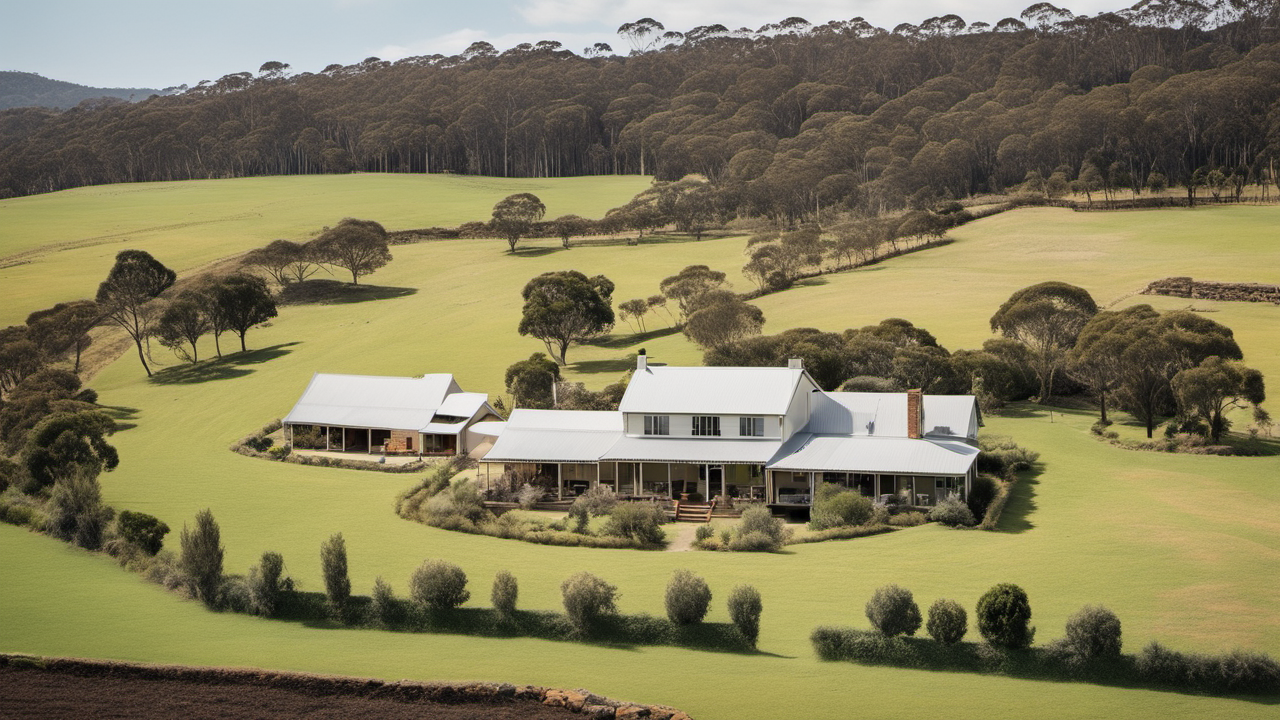
Generation parameters embedded in this image by AUTOMATIC1111 Stable Diffusion web UI or a fork of it (Forge, ...) (PNG 'parameters' text chunk):
A photo of Australian farmhouse, surrounded by paddocks, award winning
Steps: 20, Sampler: DPM++ 2M Karras, CFG scale: 7, Seed: 2269681337, Size: 1280x720, Model hash: 31e35c80fc, Model: sd_xl_base_1.0, Refiner: sd_xl_refiner_1.0 [7440042bbd], Refiner switch at: 0.8, Version: v1.6.0